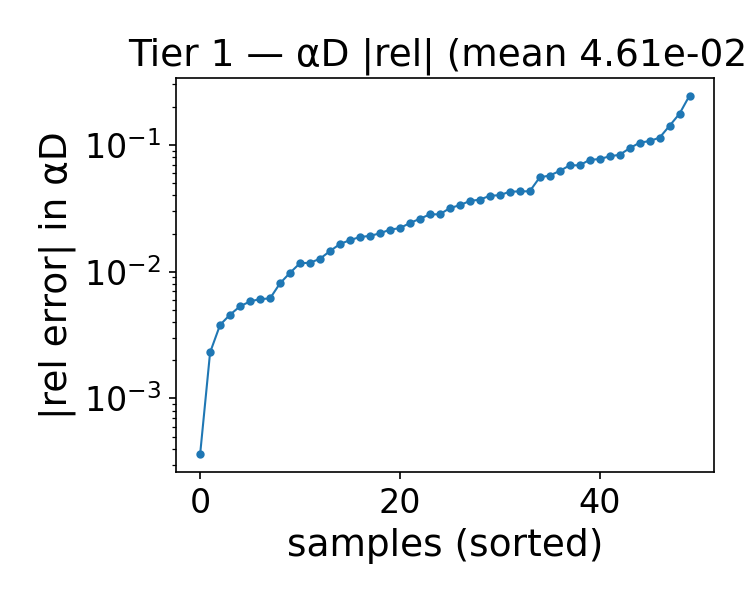

The data file committed next to this chart (first rows):
alpha, beta, alphaD_true, alphaD_pred, rel_abs, rel_signed
1.743, 1.25, 21.33, 21.58, 0.01166, 0.01166
0.2000, 1.25, 17.97, 19.21, 0.06897, 0.06897
1.1, 4, 13.45, 13.28, 0.01264, -0.01264
1.1, 4.25, 13.18, 12.61, 0.04275, -0.04275
0.7140, 1, 20.11, 18.56, 0.07735, -0.07735
0.2000, 4.25, 17.79, 19.15, 0.07622, 0.07622
1.486, 2.25, 17.59, 18.05, 0.02613, 0.02613
1.486, 2.75, 16.39, 16.63, 0.01453, 0.01453
0.9710, 4.25, 13.13, 11.76, 0.1041, -0.1041
1.229, 4.25, 13.32, 13.26, 0.004582, -0.004582
2, 2.25, 18.95, 18.19, 0.03969, -0.03969
1.229, 1.25, 20.18, 19.94, 0.01176, -0.01176
0.9710, 1.75, 17.74, 17.59, 0.00809, -0.00809
0.3290, 4, 15.31, 14.87, 0.02832, -0.02832
2, 2.75, 17.79, 15.88, 0.1073, -0.1073
0.3290, 4.5, 16.68, 14.78, 0.1141, -0.1141
1.871, 1.5, 20.76, 21.45, 0.03346, 0.03346
0.5860, 1, 19.83, 18.59, 0.06229, -0.06229
1.871, 1.75, 19.98, 20.84, 0.04309, 0.04309
0.5860, 1.75, 16.92, 17.24, 0.01877, 0.01877
1.871, 4, 15.14, 15.44, 0.02006, 0.02006
1.743, 3.25, 16.07, 15.49, 0.03614, -0.03614
1.614, 3, 16.2, 15.86, 0.02146, -0.02146
0.4570, 3.25, 14.34, 13.76, 0.04013, -0.04013
0.4570, 3.75, 14.3, 11.78, 0.1763, -0.1763
0.7140, 3, 14.44, 15.8, 0.09412, 0.09412
1.486, 1, 21.79, 21.41, 0.01774, -0.01774
1.357, 1.25, 20.48, 20.37, 0.005332, -0.005332
1.357, 1, 21.52, 21.05, 0.02205, -0.02205
1.357, 1.5, 19.54, 19.66, 0.006076, 0.006076
1.357, 4.5, 13.21, 13.08, 0.009794, -0.009794
0.9710, 3.75, 13.63, 13.13, 0.03699, -0.03699
0.3290, 3, 14.73, 16.81, 0.1416, 0.1416
2, 1.75, 20.28, 20.78, 0.0242, 0.0242
0.9710, 3, 14.72, 15.74, 0.0691, 0.0691
1.229, 3.5, 14.35, 15.15, 0.05543, 0.05543
0.3290, 3.25, 14.69, 15.1, 0.02836, 0.02836
1.871, 3, 16.91, 15.5, 0.08357, -0.08357
0.5860, 3.5, 13.98, 10.55, 0.2449, -0.2449
1.743, 2, 18.94, 20.03, 0.05736, 0.05736
1.871, 2, 19.27, 19.88, 0.03175, 0.03175
0.8430, 3, 14.55, 15.73, 0.08133, 0.08133
1.486, 3, 15.87, 15.87, 0.000362, 0.000362
0.9710, 2, 16.99, 16.95, 0.002307, -0.002307
1.229, 2.25, 16.92, 16.64, 0.01652, -0.01652
0.9710, 2.25, 16.32, 16.25, 0.003805, -0.003805
1.229, 2.5, 16.3, 15.6, 0.043, -0.043
0.9710, 2.75, 15.2, 14.91, 0.01916, -0.01916
0.5860, 2.25, 15.64, 15.74, 0.006154, 0.006154
1.871, 2.25, 18.61, 18.5, 0.005829, -0.005829
